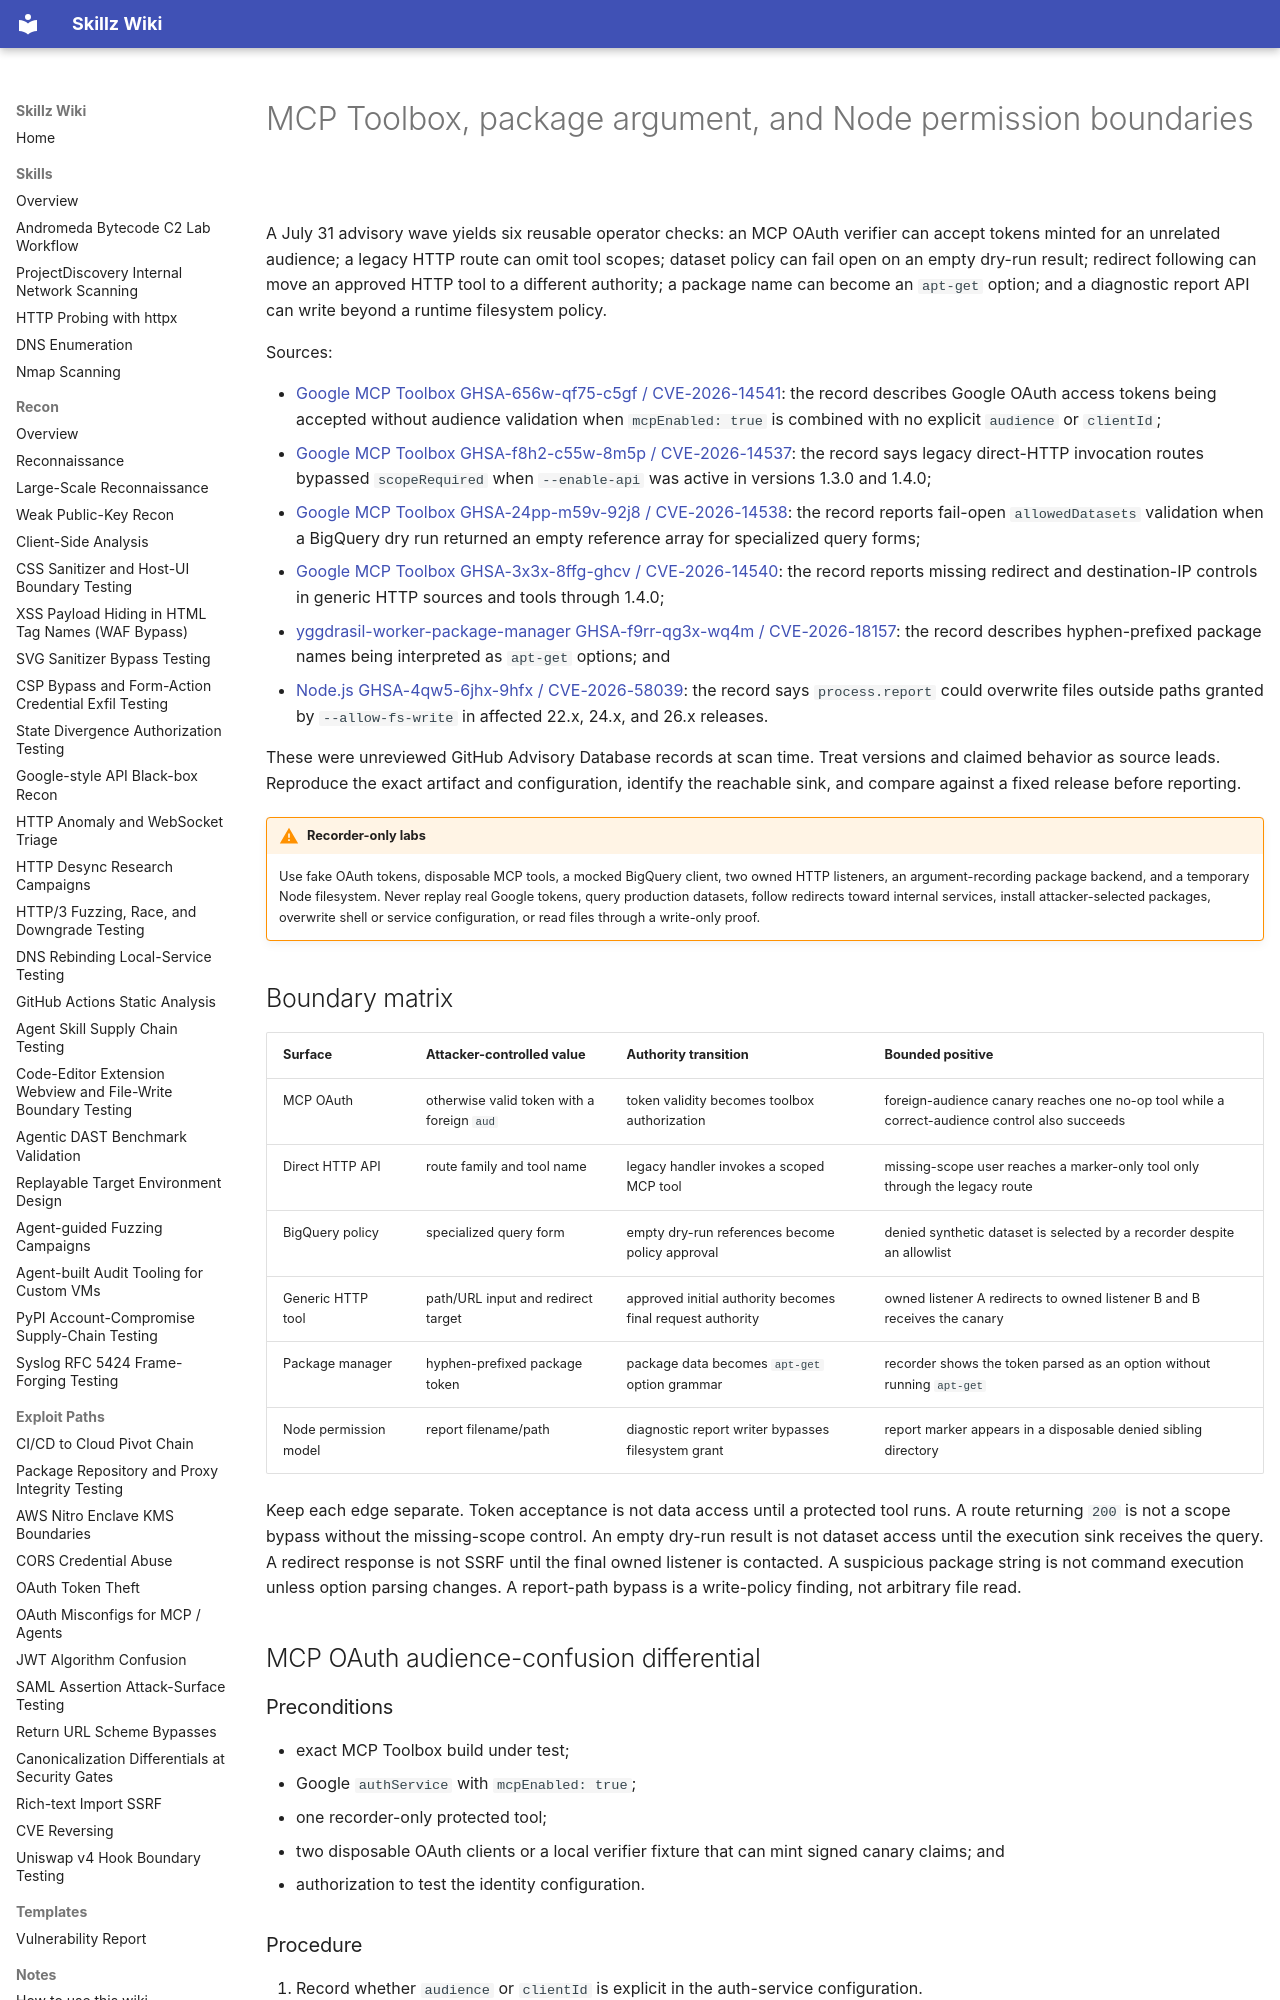

repository: bastet-ai/skillz-wiki · page: alerts/2026-07-31-mcp-toolbox-package-permission-boundaries-ghsa/index.html · generator: mkdocs

---
title: MCP Toolbox, package argument, and Node permission boundaries
---

# MCP Toolbox, package argument, and Node permission boundaries

A July 31 advisory wave yields six reusable operator checks: an MCP OAuth verifier can accept tokens minted for an unrelated audience; a legacy HTTP route can omit tool scopes; dataset policy can fail open on an empty dry-run result; redirect following can move an approved HTTP tool to a different authority; a package name can become an `apt-get` option; and a diagnostic report API can write beyond a runtime filesystem policy.

Sources:

- [Google MCP Toolbox GHSA-656w-qf75-c5gf / CVE-2026-14541](https://github.com/advisories/GHSA-656w-qf75-c5gf): the record describes Google OAuth access tokens being accepted without audience validation when `mcpEnabled: true` is combined with no explicit `audience` or `clientId`;
- [Google MCP Toolbox GHSA-f8h2-c55w-8m5p / CVE-2026-14537](https://github.com/advisories/GHSA-f8h2-c55w-8m5p): the record says legacy direct-HTTP invocation routes bypassed `scopeRequired` when `--enable-api` was active in versions 1.3.0 and 1.4.0;
- [Google MCP Toolbox GHSA-24pp-m59v-92j8 / CVE-2026-14538](https://github.com/advisories/GHSA-24pp-m59v-92j8): the record reports fail-open `allowedDatasets` validation when a BigQuery dry run returned an empty reference array for specialized query forms;
- [Google MCP Toolbox GHSA-3x3x-8ffg-ghcv / CVE-2026-14540](https://github.com/advisories/GHSA-3x3x-8ffg-ghcv): the record reports missing redirect and destination-IP controls in generic HTTP sources and tools through 1.4.0;
- [yggdrasil-worker-package-manager GHSA-f9rr-qg3x-wq4m / CVE-2026-18157](https://github.com/advisories/GHSA-f9rr-qg3x-wq4m): the record describes hyphen-prefixed package names being interpreted as `apt-get` options; and
- [Node.js GHSA-4qw5-6jhx-9hfx / CVE-2026-58039](https://github.com/advisories/GHSA-4qw5-6jhx-9hfx): the record says `process.report` could overwrite files outside paths granted by `--allow-fs-write` in affected 22.x, 24.x, and 26.x releases.

These were unreviewed GitHub Advisory Database records at scan time. Treat versions and claimed behavior as source leads. Reproduce the exact artifact and configuration, identify the reachable sink, and compare against a fixed release before reporting.

!!! warning "Recorder-only labs"
    Use fake OAuth tokens, disposable MCP tools, a mocked BigQuery client, two owned HTTP listeners, an argument-recording package backend, and a temporary Node filesystem. Never replay real Google tokens, query production datasets, follow redirects toward internal services, install attacker-selected packages, overwrite shell or service configuration, or read files through a write-only proof.

## Boundary matrix

| Surface | Attacker-controlled value | Authority transition | Bounded positive |
| --- | --- | --- | --- |
| MCP OAuth | otherwise valid token with a foreign `aud` | token validity becomes toolbox authorization | foreign-audience canary reaches one no-op tool while a correct-audience control also succeeds |
| Direct HTTP API | route family and tool name | legacy handler invokes a scoped MCP tool | missing-scope user reaches a marker-only tool only through the legacy route |
| BigQuery policy | specialized query form | empty dry-run references become policy approval | denied synthetic dataset is selected by a recorder despite an allowlist |
| Generic HTTP tool | path/URL input and redirect target | approved initial authority becomes final request authority | owned listener A redirects to owned listener B and B receives the canary |
| Package manager | hyphen-prefixed package token | package data becomes `apt-get` option grammar | recorder shows the token parsed as an option without running `apt-get` |
| Node permission model | report filename/path | diagnostic report writer bypasses filesystem grant | report marker appears in a disposable denied sibling directory |

Keep each edge separate. Token acceptance is not data access until a protected tool runs. A route returning `200` is not a scope bypass without the missing-scope control. An empty dry-run result is not dataset access until the execution sink receives the query. A redirect response is not SSRF until the final owned listener is contacted. A suspicious package string is not command execution unless option parsing changes. A report-path bypass is a write-policy finding, not arbitrary file read.

## MCP OAuth audience-confusion differential
